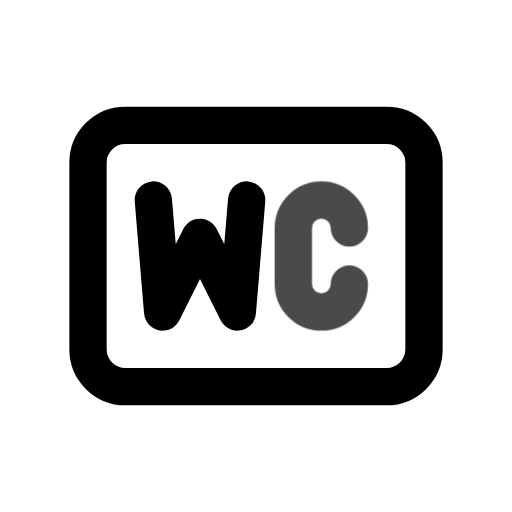
t = 0.00 s
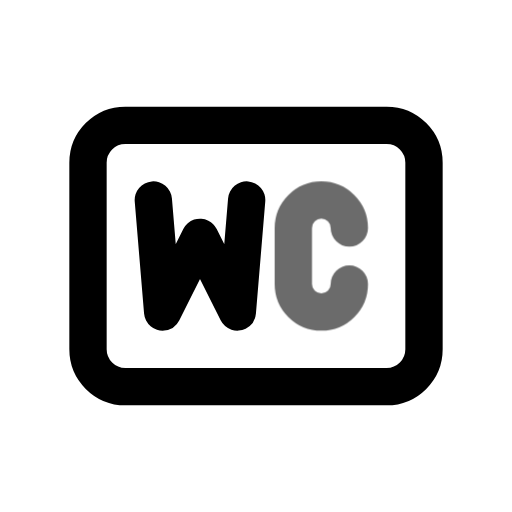
t = 0.45 s
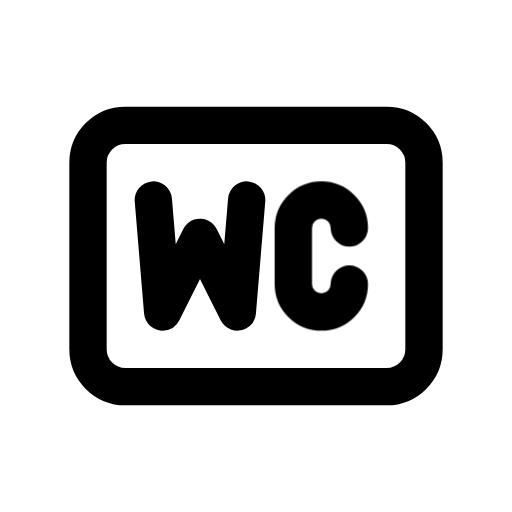
t = 1.00 s
t = 1.36 s: frame unchanged from t = 1.00 s, image omitted
t = 2.16 s: frame unchanged from t = 1.00 s, image omitted
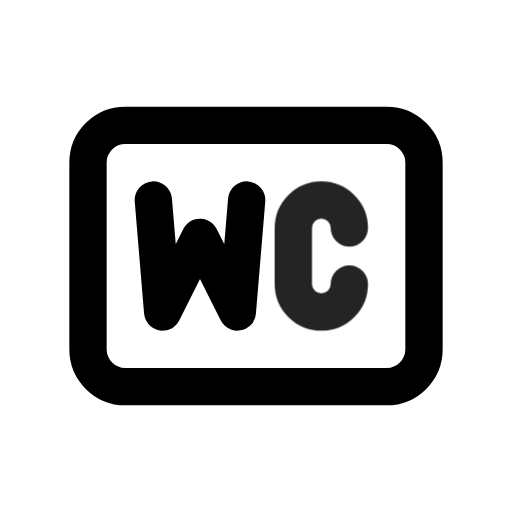
t = 2.55 s

The animated SVG that drew these frames (rendered in a browser with its animation timeline set to each time). Animation: 1 CSS @keyframes rule; one cycle of 2.95 s, repeats indefinitely.

<svg xmlns="http://www.w3.org/2000/svg" width="24" height="24" fill="none" stroke="currentColor" stroke-linecap="round" stroke-linejoin="round" stroke-width="2" viewBox="0 0 24 24">
    <!-- Generated by scripts/icon-expansion/generate.mjs -->
    <!-- Adapted from Tabler Icons 3.34.1.
MIT License

Copyright (c) 2020-2024 Paweł Kuna

Permission is hereby granted, free of charge, to any person obtaining a copy
of this software and associated documentation files (the "Software"), to deal
in the Software without restriction, including without limitation the rights
to use, copy, modify, merge, publish, distribute, sublicense, and/or sell
copies of the Software, and to permit persons to whom the Software is
furnished to do so, subject to the following conditions:

The above copyright notice and this permission notice shall be included in all
copies or substantial portions of the Software.

THE SOFTWARE IS PROVIDED "AS IS", WITHOUT WARRANTY OF ANY KIND, EXPRESS OR
IMPLIED, INCLUDING BUT NOT LIMITED TO THE WARRANTIES OF MERCHANTABILITY,
FITNESS FOR A PARTICULAR PURPOSE AND NONINFRINGEMENT. IN NO EVENT SHALL THE
AUTHORS OR COPYRIGHT HOLDERS BE LIABLE FOR ANY CLAIM, DAMAGES OR OTHER
LIABILITY, WHETHER IN AN ACTION OF CONTRACT, TORT OR OTHERWISE, ARISING FROM,
OUT OF OR IN CONNECTION WITH THE SOFTWARE OR THE USE OR OTHER DEALINGS IN THE
SOFTWARE. -->
    <style>
        @media (prefers-reduced-motion: no-preference) {
            @keyframes ira-exp-pulse { 0%, 100% { opacity: 1; } 22% { opacity: .45; } 40% { opacity: 1; } }
            [data-ira-motion="badge-wc"] { transform-box: fill-box; transform-origin: center; animation: ira-exp-pulse 2.65s ease-in-out -0.3s infinite; }
        }
    </style>
    <g transform="translate(1.5 1.5) scale(.875)"><path d="M3 5m0 2a2 2 0 0 1 2 -2h14a2 2 0 0 1 2 2v10a2 2 0 0 1 -2 2h-14a2 2 0 0 1 -2 -2z"/><path d="M6.5 9l.5 6l2 -4l2 4l.5 -6"/></g>
    <g data-ira-motion="badge-wc"><g transform="translate(1.5 1.5) scale(.875)"><path d="M17 10.5a1.5 1.5 0 0 0 -3 0v3a1.5 1.5 0 0 0 3 0"/></g></g>
</svg>
